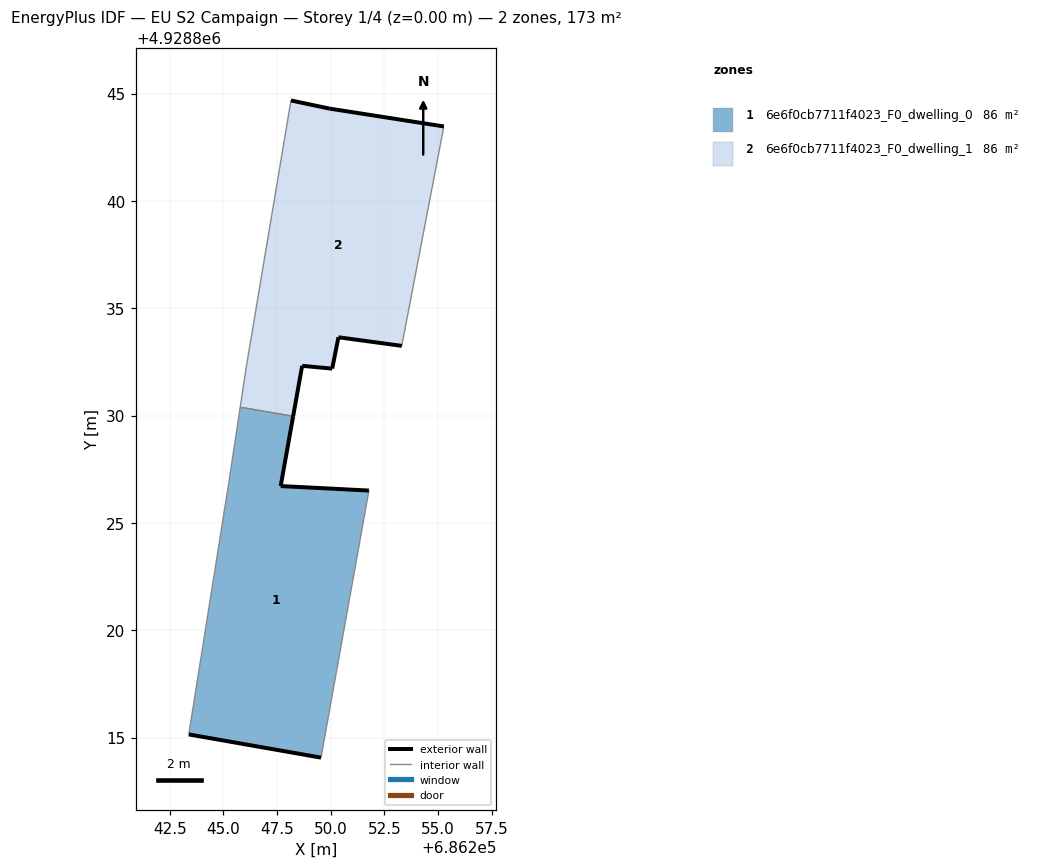
=== STOREY PLAN SPEC (per zone: floor XY polygon, exterior-wall plan segments, windows/doors) ===
zone 1: 6e6f0cb7711f4023_F0_dwelling_0  (86.5 m²)
  floor: (686249.55, 4928814.07) (686251.78, 4928826.51) (686247.67, 4928826.72) (686248.25, 4928829.97) (686245.78, 4928830.39) (686245.26, 4928826.92) (686243.39, 4928815.15)
  exterior wall: (686249.55, 4928814.07) – (686243.39, 4928815.15)  [6.3 m]
  exterior wall: (686248.25, 4928829.97) – (686247.67, 4928826.72)  [3.3 m]
  exterior wall: (686247.67, 4928826.72) – (686251.78, 4928826.51)  [4.1 m]
  interior walls: 4
zone 2: 6e6f0cb7711f4023_F0_dwelling_1  (86.5 m²)
  floor: (686253.31, 4928833.25) (686255.27, 4928843.47) (686249.95, 4928844.30) (686248.15, 4928844.68) (686246.08, 4928832.34) (686245.78, 4928830.39) (686248.25, 4928829.97) (686248.67, 4928832.32) (686250.07, 4928832.19) (686250.36, 4928833.65)
  exterior wall: (686248.67, 4928832.32) – (686248.25, 4928829.97)  [2.4 m]
  exterior wall: (686248.15, 4928844.68) – (686249.95, 4928844.30)  [1.8 m]
  exterior wall: (686249.95, 4928844.30) – (686255.27, 4928843.47)  [5.4 m]
  exterior wall: (686253.31, 4928833.25) – (686250.36, 4928833.65)  [3.0 m]
  exterior wall: (686250.36, 4928833.65) – (686250.07, 4928832.19)  [1.5 m]
  exterior wall: (686250.07, 4928832.19) – (686248.67, 4928832.32)  [1.4 m]
  interior walls: 4

=== DERIVED (storey summary) ===
Building: EU S2 Campaign
Storey: 1 of 4  (floor level z = 0.00 m)
Storey gross floor area: 172.9 m²
Zones on this storey: 2
  - 6e6f0cb7711f4023_F0_dwelling_0: floor 86.5 m²; exterior wall 13.7 m (41.0 m²); WWR 0.0%
  - 6e6f0cb7711f4023_F0_dwelling_1: floor 86.5 m²; exterior wall 15.5 m (46.4 m²); WWR 0.0%
Zone adjacency (shared interzone walls):
  - 6e6f0cb7711f4023_F0_dwelling_0 ↔ 6e6f0cb7711f4023_F0_dwelling_1